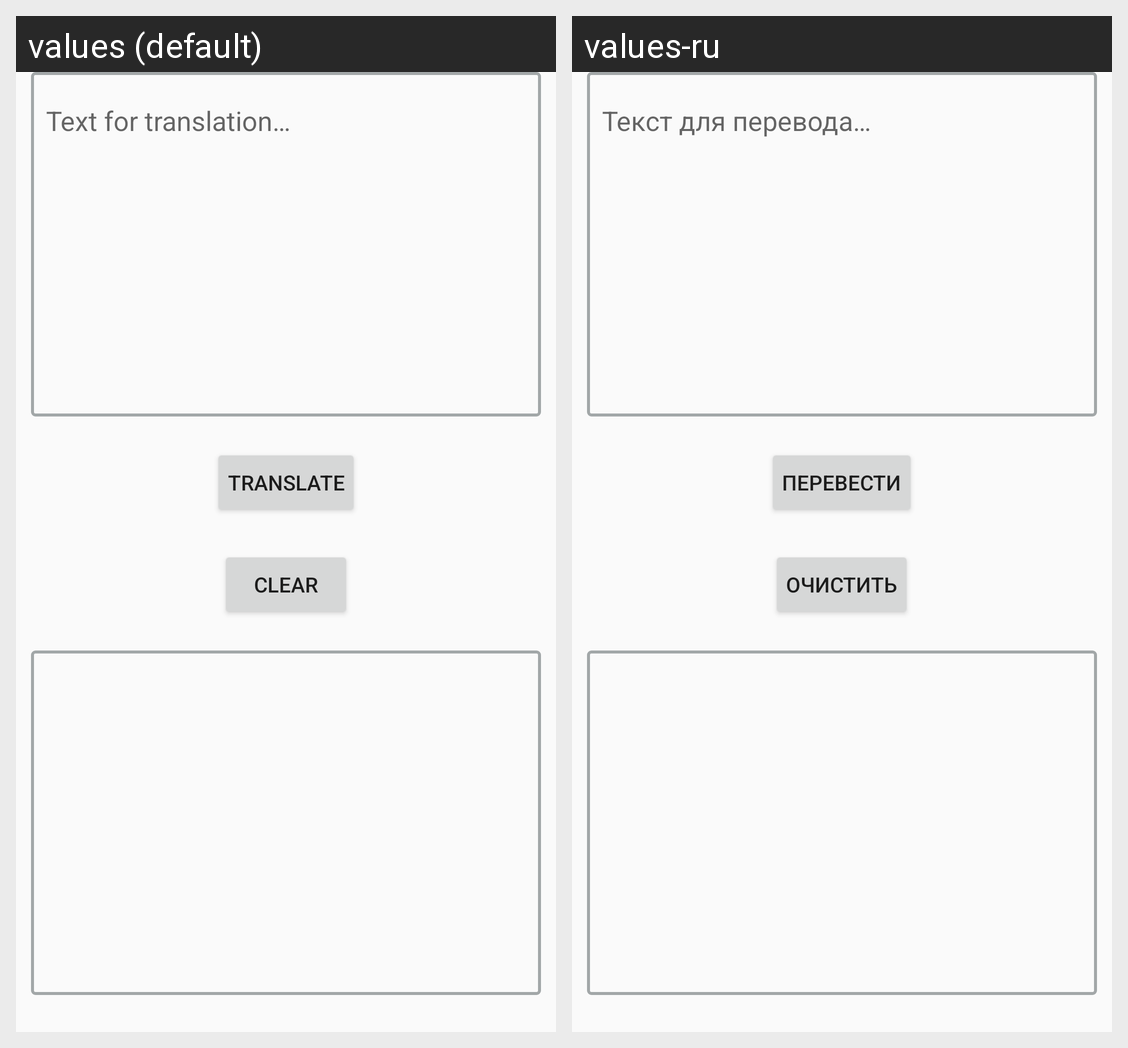

This grid shows one Android layout under two languages. Give, for every string resource on the screen, its name, the default text and each shown locale's text.
Android screen res/layout/fragment_translate_area.xml rendered under 2 locales, left to right: values (default), values-ru. Device: Nexus 5 (rendered at 1080×1920; each locale shown at half size, 540×960, under a caption strip naming it); theme AppTheme.
Strings drawn on this screen, with the default value and each locale's value (text and hints the layout hard-codes, and strings that could not be matched under every locale, appear in the picture but are not listed):

translation_button_text
  values: Translate
  values-ru: Перевести

clear_button_text
  values: Clear
  values-ru: Очистить
